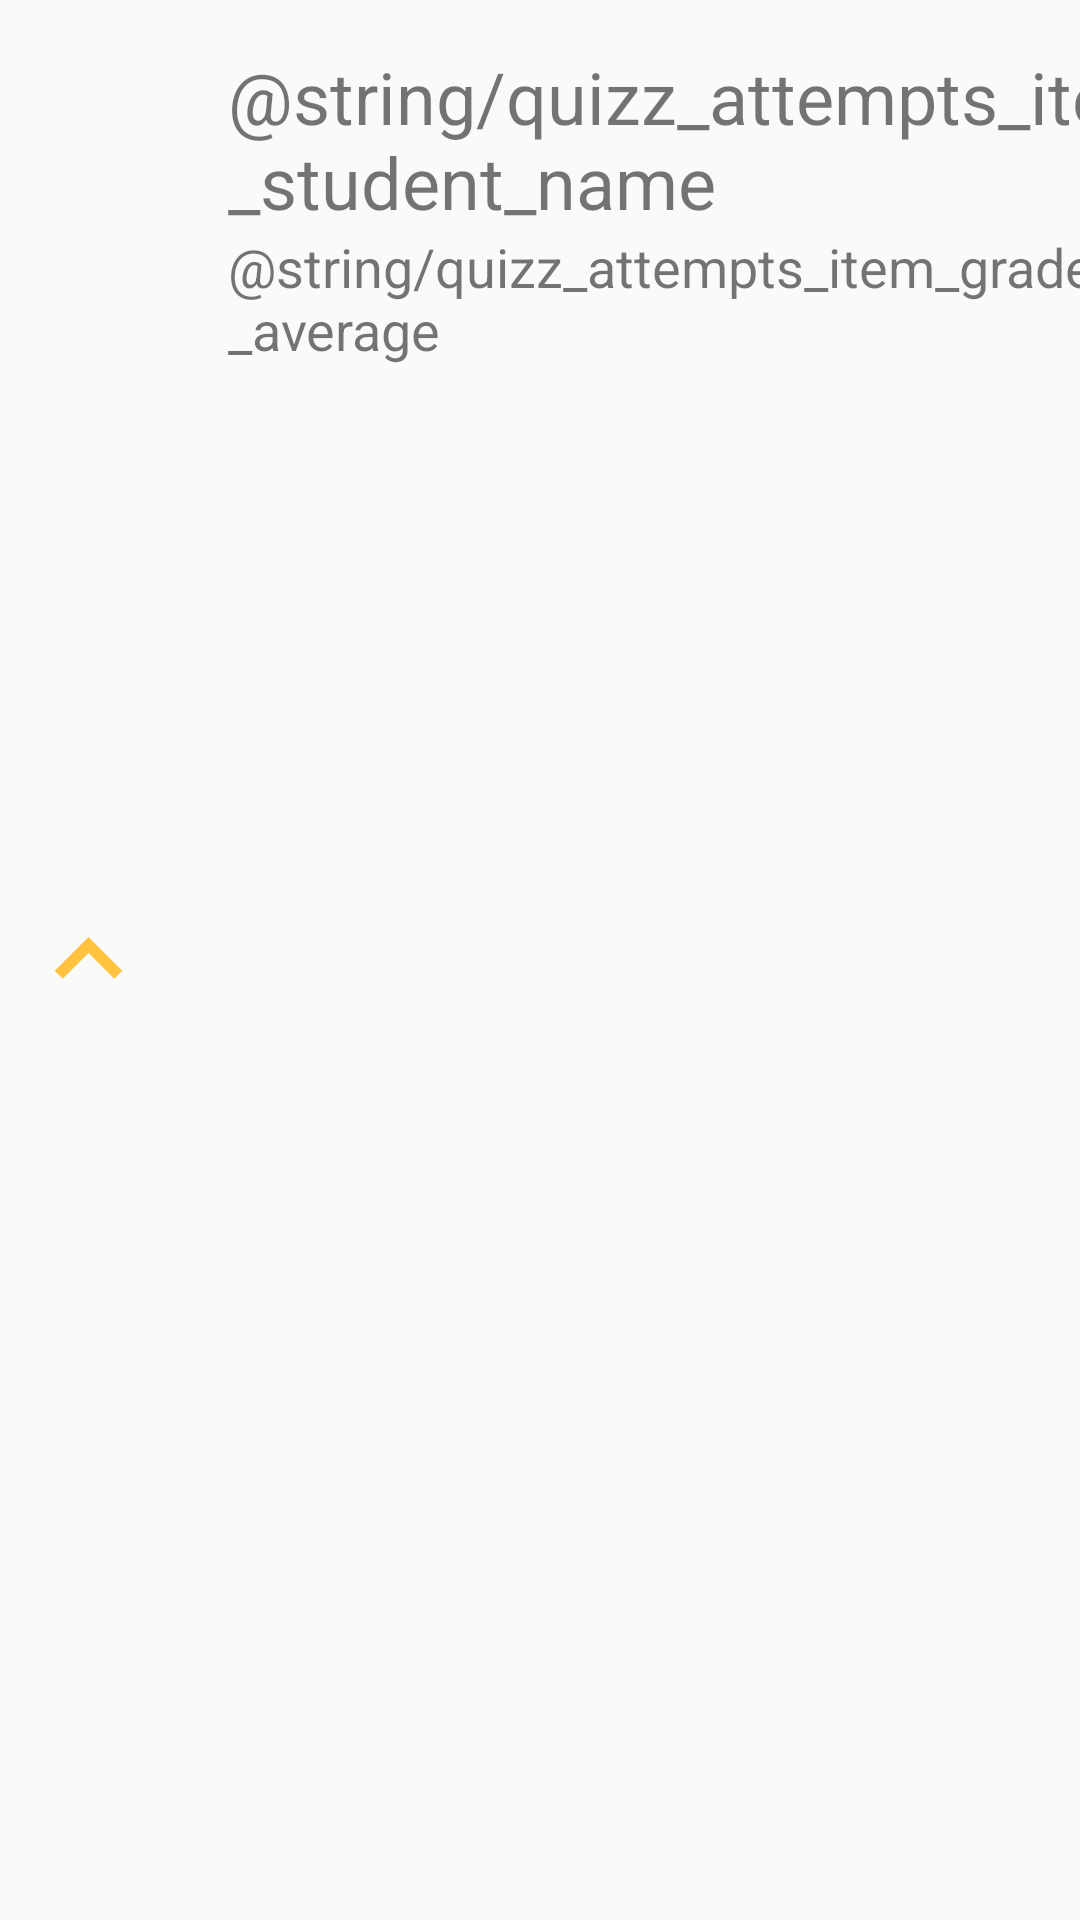

Android layout source for this screen:
<!-- AndroidManifest.xml: application theme AppTheme -->
<!-- res/layout/quizzattempts_item_recyclerview.xml -->
<?xml version="1.0" encoding="utf-8"?>
<FrameLayout
    xmlns:android="http://schemas.android.com/apk/res/android"
    xmlns:app="http://schemas.android.com/apk/res-auto"
    xmlns:tools="http://schemas.android.com/tools"
    android:layout_width="match_parent"
    android:layout_height="wrap_content">

        <ImageView
            android:id="@+id/quizzattempts_arrow_imageView"
            android:layout_width="45dp"
            android:layout_height="45dp"
            android:layout_gravity="center_vertical"
            android:layout_marginStart="7dp"
            app:srcCompat="@drawable/ic_keyboard_arrow_up_24dp"
            android:contentDescription="drop down image" />

        <LinearLayout
            android:layout_width="350dp"
            android:layout_height="wrap_content"
            android:orientation="vertical"
            android:layout_marginStart="60dp"
            android:padding="?android:listPreferredItemPaddingLeft"
            >

            <TextView
                android:id="@+id/quizzattempts_name_textView"
                android:layout_width="match_parent"
                android:layout_height="wrap_content"
                android:text="@string/quizz_attempts_item_student_name"
                android:textSize="24sp" />

            <TextView
                android:id="@+id/quizzattempts_grade_textView"
                android:layout_width="match_parent"
                android:layout_height="wrap_content"
                android:text="@string/quizz_attempts_item_grade_average"
                android:textSize="18sp" />

        </LinearLayout>

</FrameLayout>
<!-- resources referenced by this layout -->
<resources>
  <!-- drawable ic_keyboard_arrow_up_24dp (drawable) -->
  <vector android:height="24dp" android:tint="#FFC340"
      android:viewportHeight="24.0" android:viewportWidth="24.0"
      android:width="24dp" xmlns:android="http://schemas.android.com/apk/res/android">
      <path android:fillColor="#FF000000" android:pathData="M7.41,15.41L12,10.83l4.59,4.58L18,14l-6,-6 -6,6z"/>
  </vector>
  <string name="quizz_attempts_item_grade_average">Calificación promedio</string>
  <string name="quizz_attempts_item_student_name">Student Name</string>
  <style name="AppTheme" parent="Theme.AppCompat.Light.NoActionBar">
          
          <item name="colorPrimary">@color/colorPrimary</item>
          <item name="colorPrimaryDark">@color/colorPrimaryDark</item>
          <item name="colorAccent">@color/colorAccent</item>
  
  
      </style>
  <color name="colorPrimary">#4557bb</color>
  <color name="colorPrimaryDark">#303f9f</color>
  <color name="colorAccent">#ffc340</color>
</resources>
